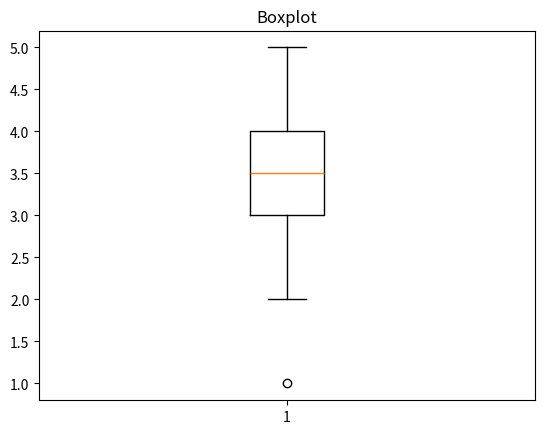

Source code (Python):
#BoxPlot - Box Diagram

import matplotlib.pyplot as plt
import random

vector = []

for i in range(10):
	random_number = random.randint(0,5)
	vector.append(random_number)

plt.boxplot(vector)
plt.title("Boxplot")
plt.show()